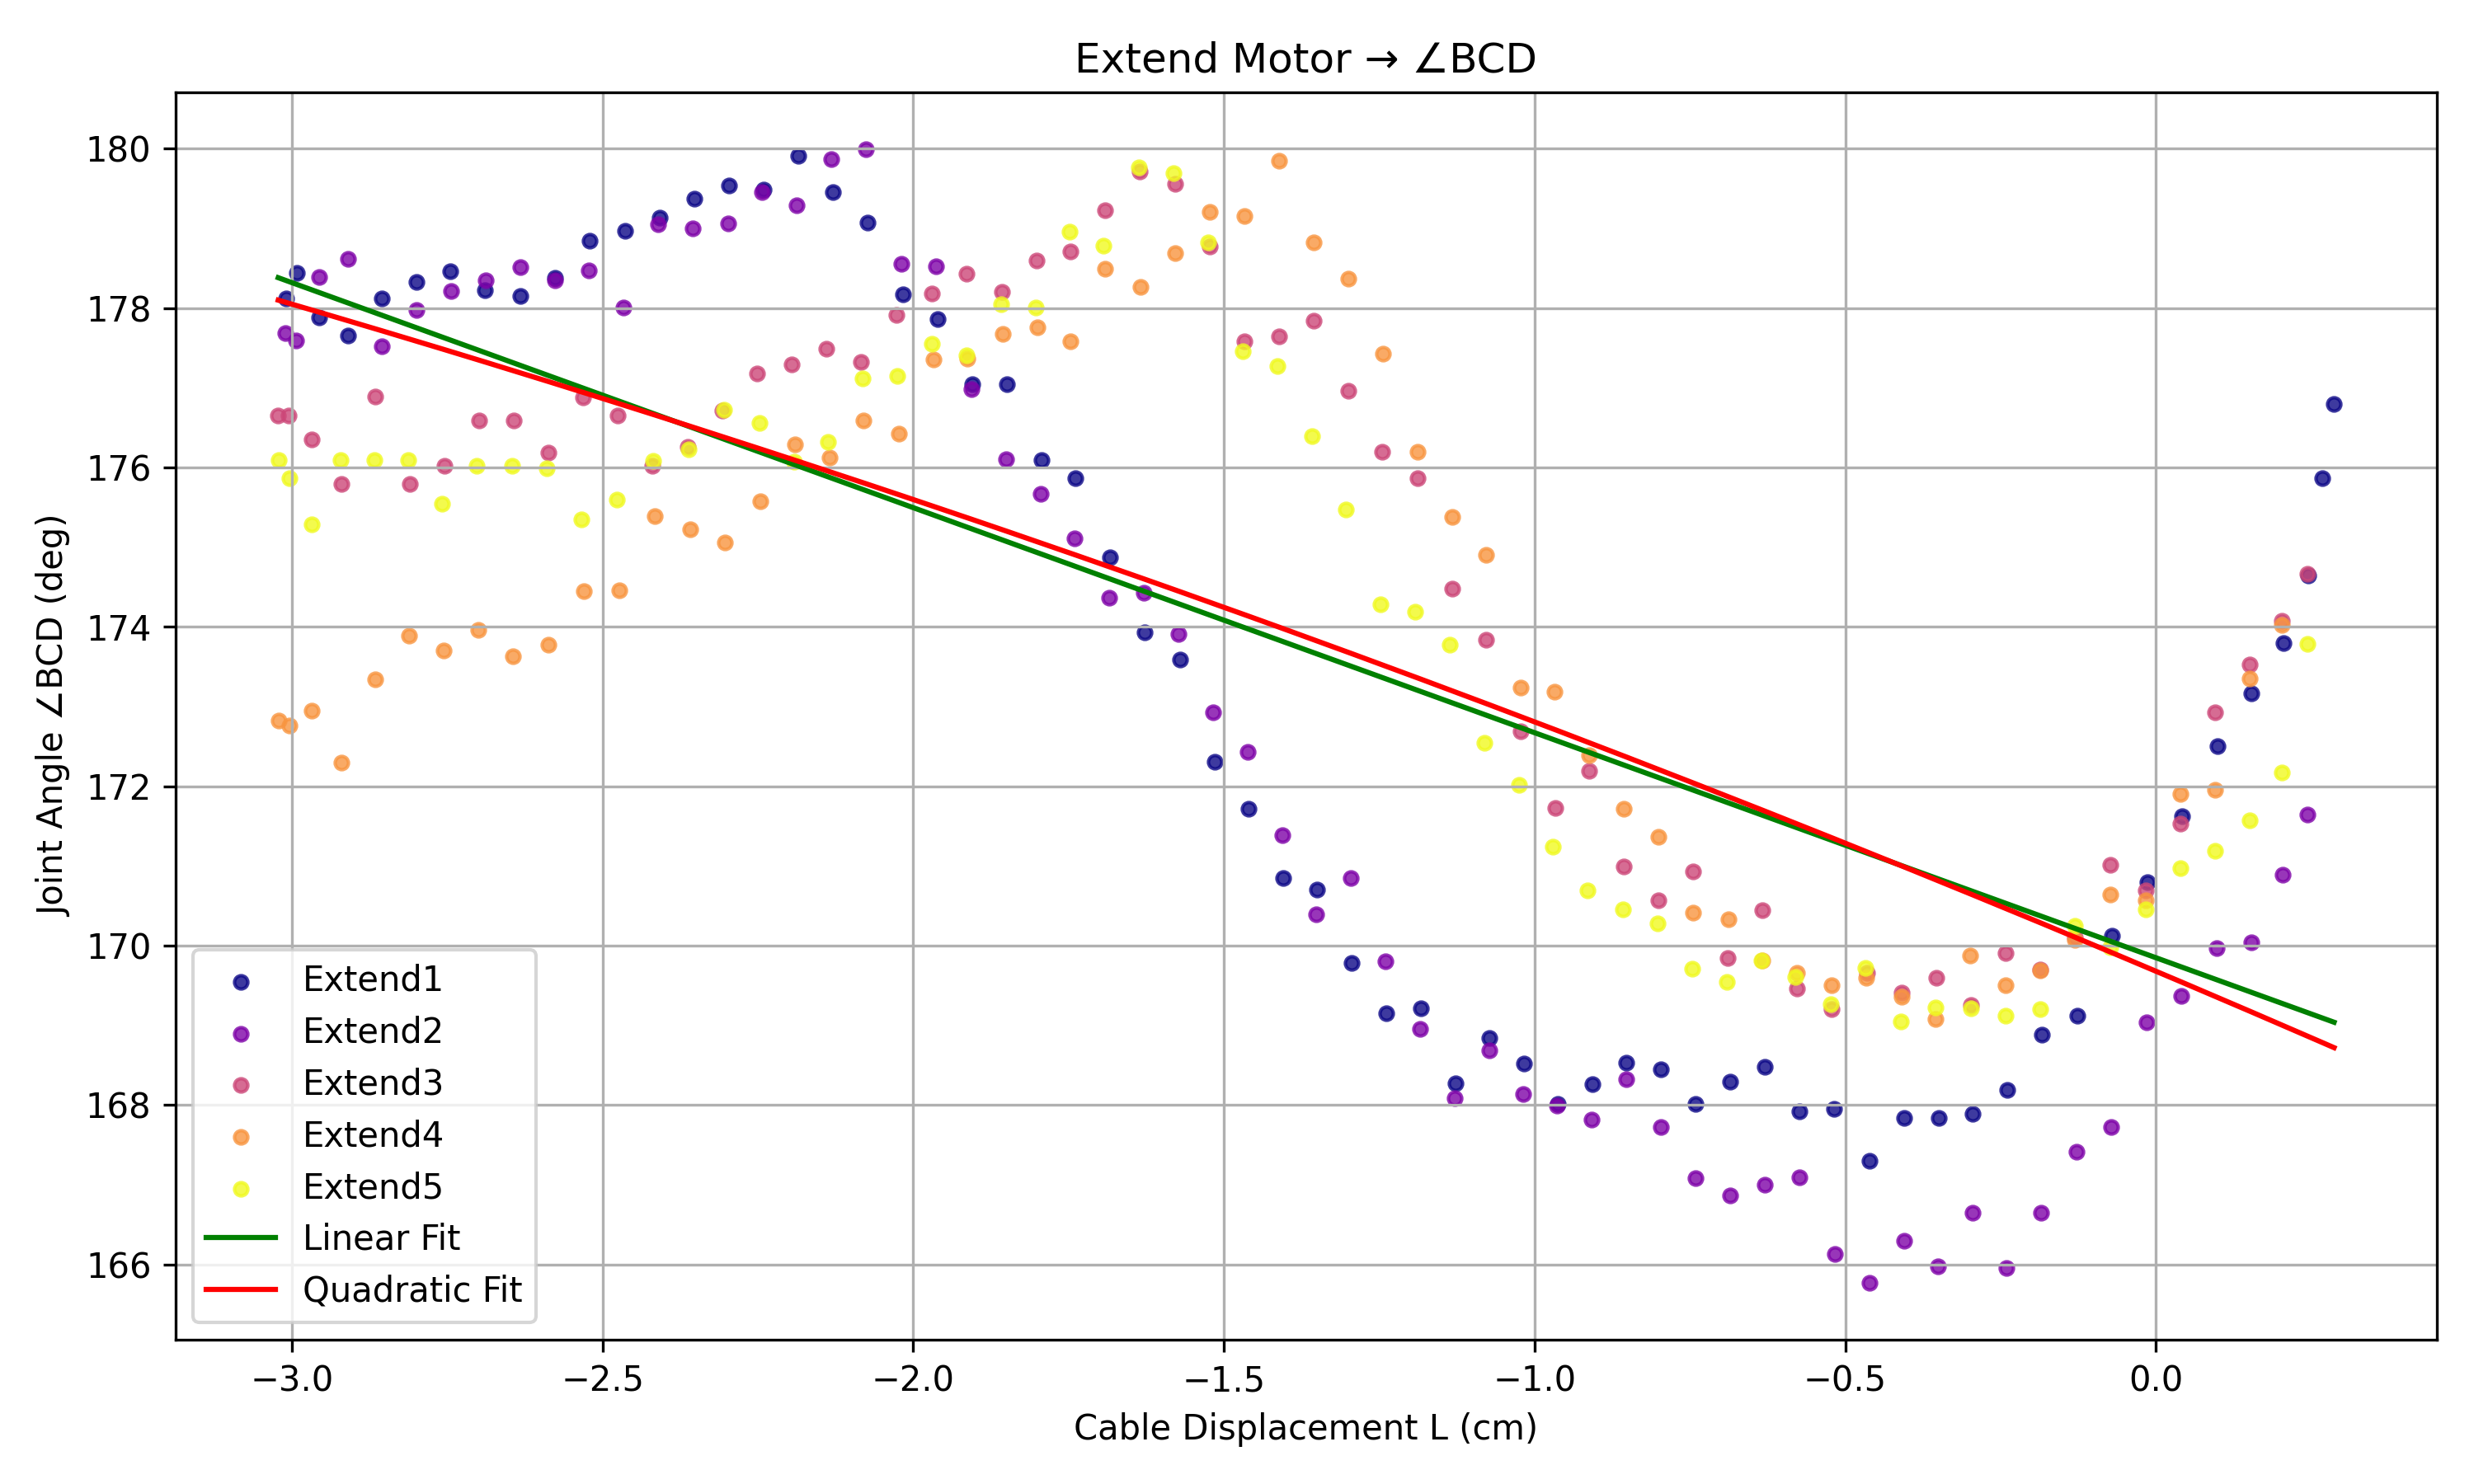

The data file committed next to this chart (first rows):
Time(ms), MotorID, Phase, Direction, Position, Angle(deg), Frame, ∠ABC, ∠BCD, angle_smooth, L_cm, delta_motor, time_diff, cycle
26435, 5, Extend, >>, 121, 15.03, 791, 170, 176.8, 16.44, 0.2869, -0.7033, 0.0, 0
26538, 5, Extend, >>, 84, 12.04, 794, 173.1, 175.9, 15.34, 0.2677, -1.099, 103.0, 0
26640, 5, Extend, >>, 47, 8.88, 797, 174, 174.6, 14.05, 0.2451, -1.291, 102.0, 0
26742, 5, Extend, >>, 10, 5.71, 800, 175, 173.8, 11.76, 0.2053, -2.286, 102.0, 0
26844, 5, Extend, >>, -27, 2.46, 803, 176.6, 173.2, 8.824, 0.154, -2.936, 102.0, 0
26947, 5, Extend, >>, -64, -0.79, 806, 178, 172.5, 5.66, 0.09879, -3.164, 103.0, 0
27049, 5, Extend, >>, -101, -4.04, 809, 178, 171.6, 2.444, 0.04266, -3.216, 102.0, 0
27151, 5, Extend, >>, -138, -7.3, 812, 178.3, 170.8, -0.792, -0.01382, -3.236, 102.0, 0
27254, 5, Extend, >>, -175, -10.55, 816, 178.8, 170.1, -4.044, -0.07058, -3.252, 103.0, 0
27356, 5, Extend, >>, -212, -13.71, 819, 179.1, 169.1, -7.278, -0.127, -3.234, 102.0, 0
27459, 5, Extend, >>, -249, -16.88, 822, 179.8, 168.9, -10.5, -0.1832, -3.218, 103.0, 0
27561, 5, Extend, >>, -286, -19.96, 825, 179.9, 168.2, -13.68, -0.2388, -3.184, 102.0, 0
27663, 5, Extend, >>, -323, -23.21, 828, 179.9, 167.9, -16.86, -0.2943, -3.182, 102.0, 0
27766, 5, Extend, >>, -360, -26.46, 831, 179.9, 167.8, -20.04, -0.3498, -3.182, 103.0, 0
27868, 5, Extend, >>, -397, -29.63, 834, 179.9, 167.8, -23.23, -0.4054, -3.184, 102.0, 0
27971, 5, Extend, >>, -434, -32.88, 837, 179.2, 167.3, -26.43, -0.4613, -3.2, 103.0, 0
28073, 5, Extend, >>, -471, -36.04, 840, 179.7, 168, -29.64, -0.5174, -3.216, 102.0, 0
28175, 5, Extend, >>, -508, -39.3, 843, 179.5, 167.9, -32.86, -0.5736, -3.218, 102.0, 0
28277, 5, Extend, >>, -545, -42.37, 846, 179.1, 168.5, -36.04, -0.6291, -3.182, 102.0, 0
28380, 5, Extend, >>, -582, -45.54, 849, 178.5, 168.3, -39.23, -0.6846, -3.182, 103.0, 0
28482, 5, Extend, >>, -619, -48.88, 852, 177.4, 168, -42.43, -0.7405, -3.2, 102.0, 0
28584, 5, Extend, >>, -656, -52.04, 855, 177.7, 168.5, -45.63, -0.7963, -3.2, 102.0, 0
28686, 5, Extend, >>, -693, -55.21, 859, 177.5, 168.5, -48.81, -0.8519, -3.182, 102.0, 0
28788, 5, Extend, >>, -730, -58.29, 862, 176.9, 168.3, -51.99, -0.9074, -3.184, 102.0, 0
28890, 5, Extend, >>, -767, -61.36, 865, 176.5, 168, -55.16, -0.9627, -3.164, 102.0, 0
28992, 5, Extend, >>, -804, -64.53, 868, 175.9, 168.5, -58.29, -1.017, -3.13, 102.0, 0
29094, 5, Extend, >>, -841, -67.78, 871, 175, 168.8, -61.43, -1.072, -3.148, 102.0, 0
29197, 5, Extend, >>, -878, -71.03, 874, 173.4, 168.3, -64.6, -1.127, -3.164, 103.0, 0
29299, 5, Extend, >>, -915, -74.2, 877, 173.1, 169.2, -67.78, -1.183, -3.182, 102.0, 0
29401, 5, Extend, >>, -952, -77.45, 880, 171.5, 169.1, -71, -1.239, -3.218, 102.0, 0
29504, 5, Extend, >>, -989, -80.53, 883, 170.2, 169.8, -74.2, -1.295, -3.2, 103.0, 0
29608, 5, Extend, >>, -1026, -83.6, 886, 168.3, 170.7, -77.36, -1.35, -3.164, 104.0, 0
29710, 5, Extend, >>, -1063, -86.77, 889, 165.9, 170.9, -80.51, -1.405, -3.148, 102.0, 0
29813, 5, Extend, >>, -1100, -89.93, 892, 164.6, 171.7, -83.66, -1.46, -3.146, 103.0, 0
29916, 5, Extend, >>, -1137, -93.27, 895, 162.9, 172.3, -86.82, -1.515, -3.164, 103.0, 0
30019, 5, Extend, >>, -1174, -96.53, 899, 161, 173.6, -90.02, -1.571, -3.2, 103.0, 0
30121, 5, Extend, >>, -1211, -99.6, 902, 159.7, 173.9, -93.22, -1.627, -3.2, 102.0, 0
30223, 5, Extend, >>, -1248, -102.8, 905, 158.1, 174.9, -96.42, -1.683, -3.2, 102.0, 0
30325, 5, Extend, >>, -1285, -105.8, 908, 157.2, 175.9, -99.6, -1.738, -3.184, 102.0, 0
30428, 5, Extend, >>, -1322, -109, 911, 156.2, 176.1, -102.8, -1.793, -3.148, 103.0, 0
30530, 5, Extend, >>, -1359, -112.3, 914, 155.5, 177, -105.9, -1.849, -3.164, 102.0, 0
30633, 5, Extend, >>, -1396, -115.6, 917, 155.2, 177, -109.1, -1.904, -3.2, 103.0, 0
30735, 5, Extend, >>, -1433, -118.8, 920, 154.3, 177.9, -112.3, -1.96, -3.2, 102.0, 0
30838, 5, Extend, >>, -1470, -122, 923, 154.3, 178.2, -115.5, -2.017, -3.234, 103.0, 0
30941, 5, Extend, >>, -1507, -125.3, 926, 154.2, 179.1, -118.8, -2.073, -3.252, 103.0, 0
31043, 5, Extend, >>, -1544, -128.3, 929, 153.9, 179.5, -122, -2.129, -3.2, 102.0, 0
31145, 5, Extend, >>, -1581, -131.5, 932, 153.6, 179.9, -125.2, -2.185, -3.184, 102.0, 0
31249, 5, Extend, >>, -1618, -134.8, 935, 153.6, 179.5, -128.4, -2.241, -3.2, 104.0, 0
31351, 5, Extend, >>, -1655, -137.9, 938, 152.7, 179.5, -131.6, -2.296, -3.182, 102.0, 0
31453, 5, Extend, >>, -1692, -141.2, 942, 152.7, 179.4, -134.8, -2.352, -3.184, 102.0, 0
31556, 5, Extend, >>, -1729, -144.4, 945, 152.7, 179.1, -138, -2.408, -3.218, 103.0, 0
31658, 5, Extend, >>, -1766, -147.6, 948, 152.6, 179, -141.2, -2.464, -3.216, 102.0, 0
31761, 5, Extend, >>, -1803, -150.9, 951, 152.3, 178.8, -144.4, -2.52, -3.218, 103.0, 0
31864, 5, Extend, >>, -1840, -154.1, 954, 152.3, 178.4, -147.6, -2.577, -3.236, 103.0, 0
31966, 5, Extend, >>, -1877, -157.3, 957, 152.5, 178.2, -150.9, -2.633, -3.216, 102.0, 0
32069, 5, Extend, >>, -1914, -160.5, 960, 152.3, 178.2, -154.1, -2.689, -3.218, 103.0, 0
32171, 5, Extend, >>, -1951, -163.6, 963, 152.5, 178.5, -157.3, -2.745, -3.2, 102.0, 0
32274, 5, Extend, >>, -1988, -166.7, 966, 151.9, 178.3, -160.4, -2.8, -3.164, 103.0, 0
32376, 5, Extend, >>, -2025, -169.8, 969, 151.3, 178.1, -163.6, -2.855, -3.13, 102.0, 0
32479, 5, Extend, <<, -2025, -172.8, 972, 151.6, 177.7, -166.7, -2.909, -3.114, 103.0, 0
... 246 more rows
